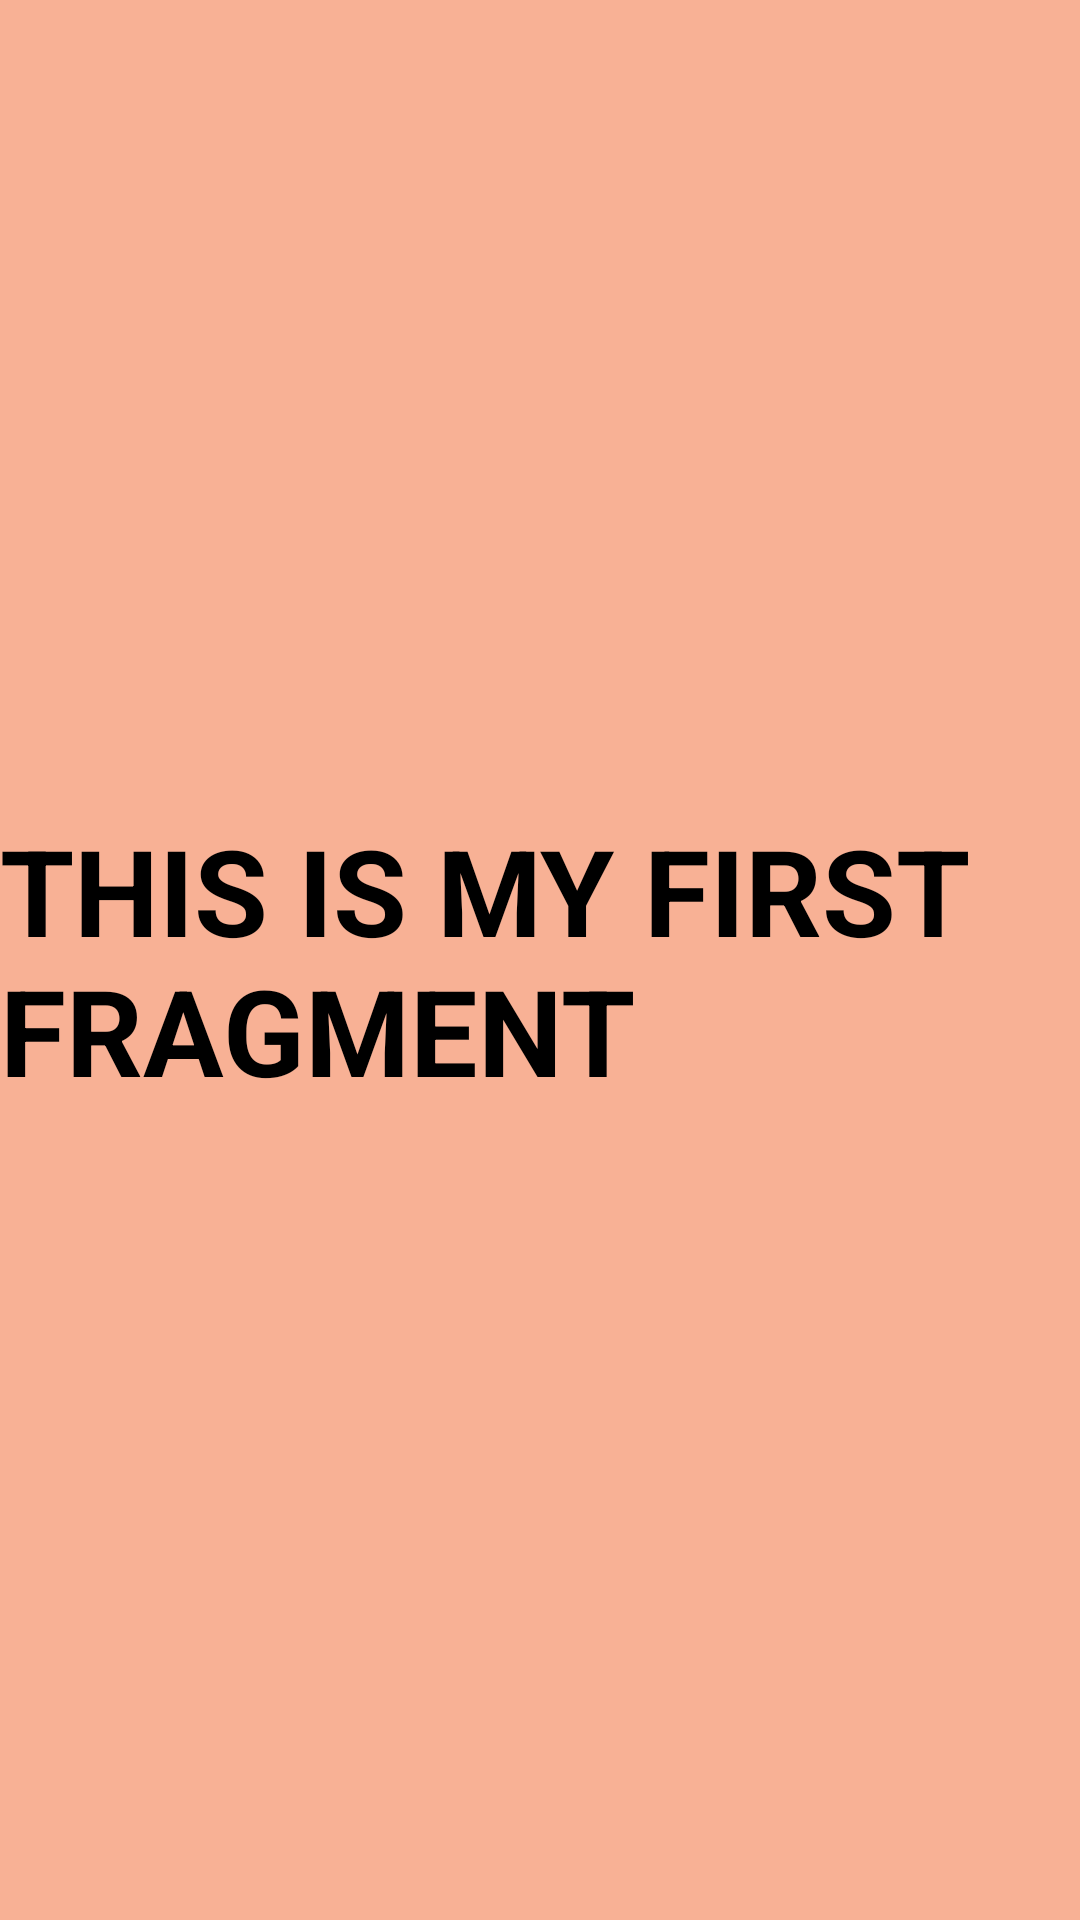

Reconstruct the res/layout file that produces this screen, plus the resources it refers to.
<!-- AndroidManifest.xml: application theme Theme.FragmentsAssg -->
<!-- res/layout/fragment_firstfragment.xml -->
<?xml version="1.0" encoding="utf-8"?>
<FrameLayout xmlns:android="http://schemas.android.com/apk/res/android"
    xmlns:tools="http://schemas.android.com/tools"
    android:layout_width="match_parent"
    android:layout_height="match_parent"
    android:background="#F8B195"
    tools:context=".Firstfragment">

    <TextView
        android:id="@+id/textView"
        android:layout_width="match_parent"
        android:layout_height="wrap_content"
        android:layout_gravity="center"

        android:text="THIS IS MY FIRST FRAGMENT"
        android:textColor="@color/black"
        android:textSize="40sp"
        android:textStyle="bold" />

</FrameLayout>
<!-- resources referenced by this layout -->
<resources>
  <style name="Theme.FragmentsAssg" parent="Theme.AppCompat.Light.NoActionBar">
          
          <item name="colorPrimary">@color/purple_500</item>
          <item name="colorPrimaryVariant">@color/purple_700</item>
          <item name="colorOnPrimary">@color/white</item>
          
          <item name="colorSecondary">@color/teal_200</item>
          <item name="colorSecondaryVariant">@color/teal_700</item>
          <item name="colorOnSecondary">@color/black</item>
          
          <item name="android:statusBarColor" tools:targetApi="l">?attr/colorPrimaryVariant</item>
          
      </style>
  <!-- not gathered from this repository: default colours our renderer supplied (Android Studio template values) -->
  <color name="purple_500">#FF6200EE</color>
  <color name="purple_700">#FF3700B3</color>
  <color name="teal_200">#FF03DAC5</color>
  <color name="teal_700">#FF018786</color>
  <color name="black">#FF000000</color>
  <color name="white">#FFFFFFFF</color>
</resources>
